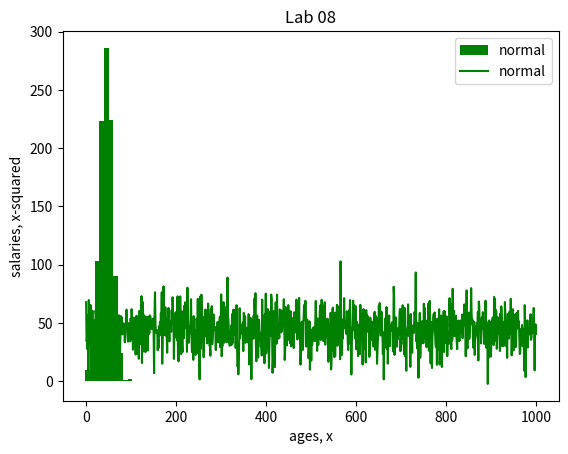

Python code for this plot:
# agesalaries.py
# Code for the wk08 labs parts 7, 8

import numpy as np
import matplotlib.pyplot as plt

min = 20000
max = 80000
number = 100
min_age = 21
max_age = 65

# Add this seed to get the same result each time
np.random.seed(1)

# Now create an array of numbers 'x' and the squares 'y' and add to the plot
xpoints = np.array(range(1,101))

plt.xlabel('ages, x')
plt.ylabel('salaries, x-squared')
plt.title('Lab 08')

# Add a normal distribution line to lab 9
loc = ((max_age+1 - min_age)/2 + min_age)
scale = (max_age+1 - min_age)/3
print("locus=",loc)
print("scale=",scale)

norm = np.random.normal(loc, scale, 1000)

print(norm)
plt.hist(norm, label="normal", color='g')
plt.plot(norm, label="normal", color='g')


plt.legend()
plt.show()
# Part 10
# plt.savefig('prettier-plot.png')